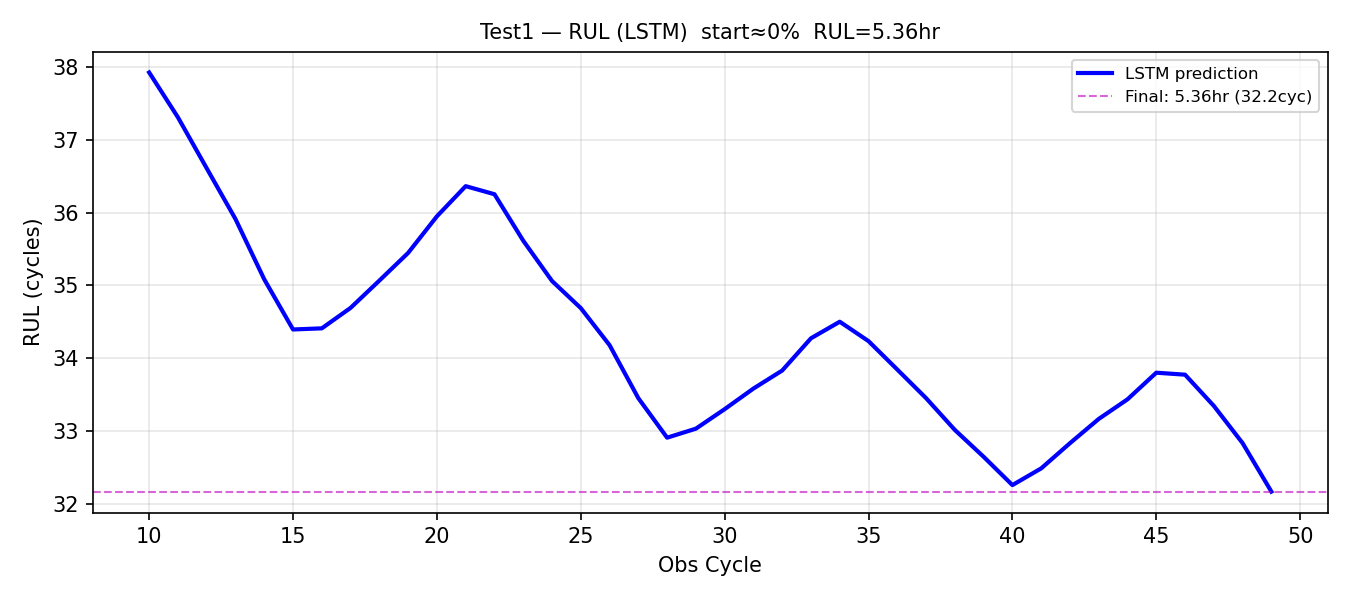

Data behind this chart, as committed beside it:
obs_cycle, rul_pred_cycles, rul_pred_hours
10, 37.93, 6.321
11, 37.31, 6.218
12, 36.61, 6.102
13, 35.91, 5.985
14, 35.08, 5.847
15, 34.39, 5.732
16, 34.41, 5.735
17, 34.69, 5.782
18, 35.07, 5.844
19, 35.45, 5.908
20, 35.95, 5.992
21, 36.36, 6.061
22, 36.25, 6.042
23, 35.61, 5.936
24, 35.06, 5.843
25, 34.69, 5.781
26, 34.18, 5.696
27, 33.45, 5.575
28, 32.91, 5.484
29, 33.03, 5.505
30, 33.3, 5.55
31, 33.58, 5.597
32, 33.83, 5.638
33, 34.27, 5.712
34, 34.5, 5.75
35, 34.23, 5.705
36, 33.84, 5.64
37, 33.45, 5.575
38, 33.01, 5.502
39, 32.64, 5.44
40, 32.25, 5.376
41, 32.48, 5.414
42, 32.83, 5.472
43, 33.16, 5.527
44, 33.43, 5.572
45, 33.8, 5.633
46, 33.77, 5.629
47, 33.34, 5.557
48, 32.83, 5.472
49, 32.16, 5.361
